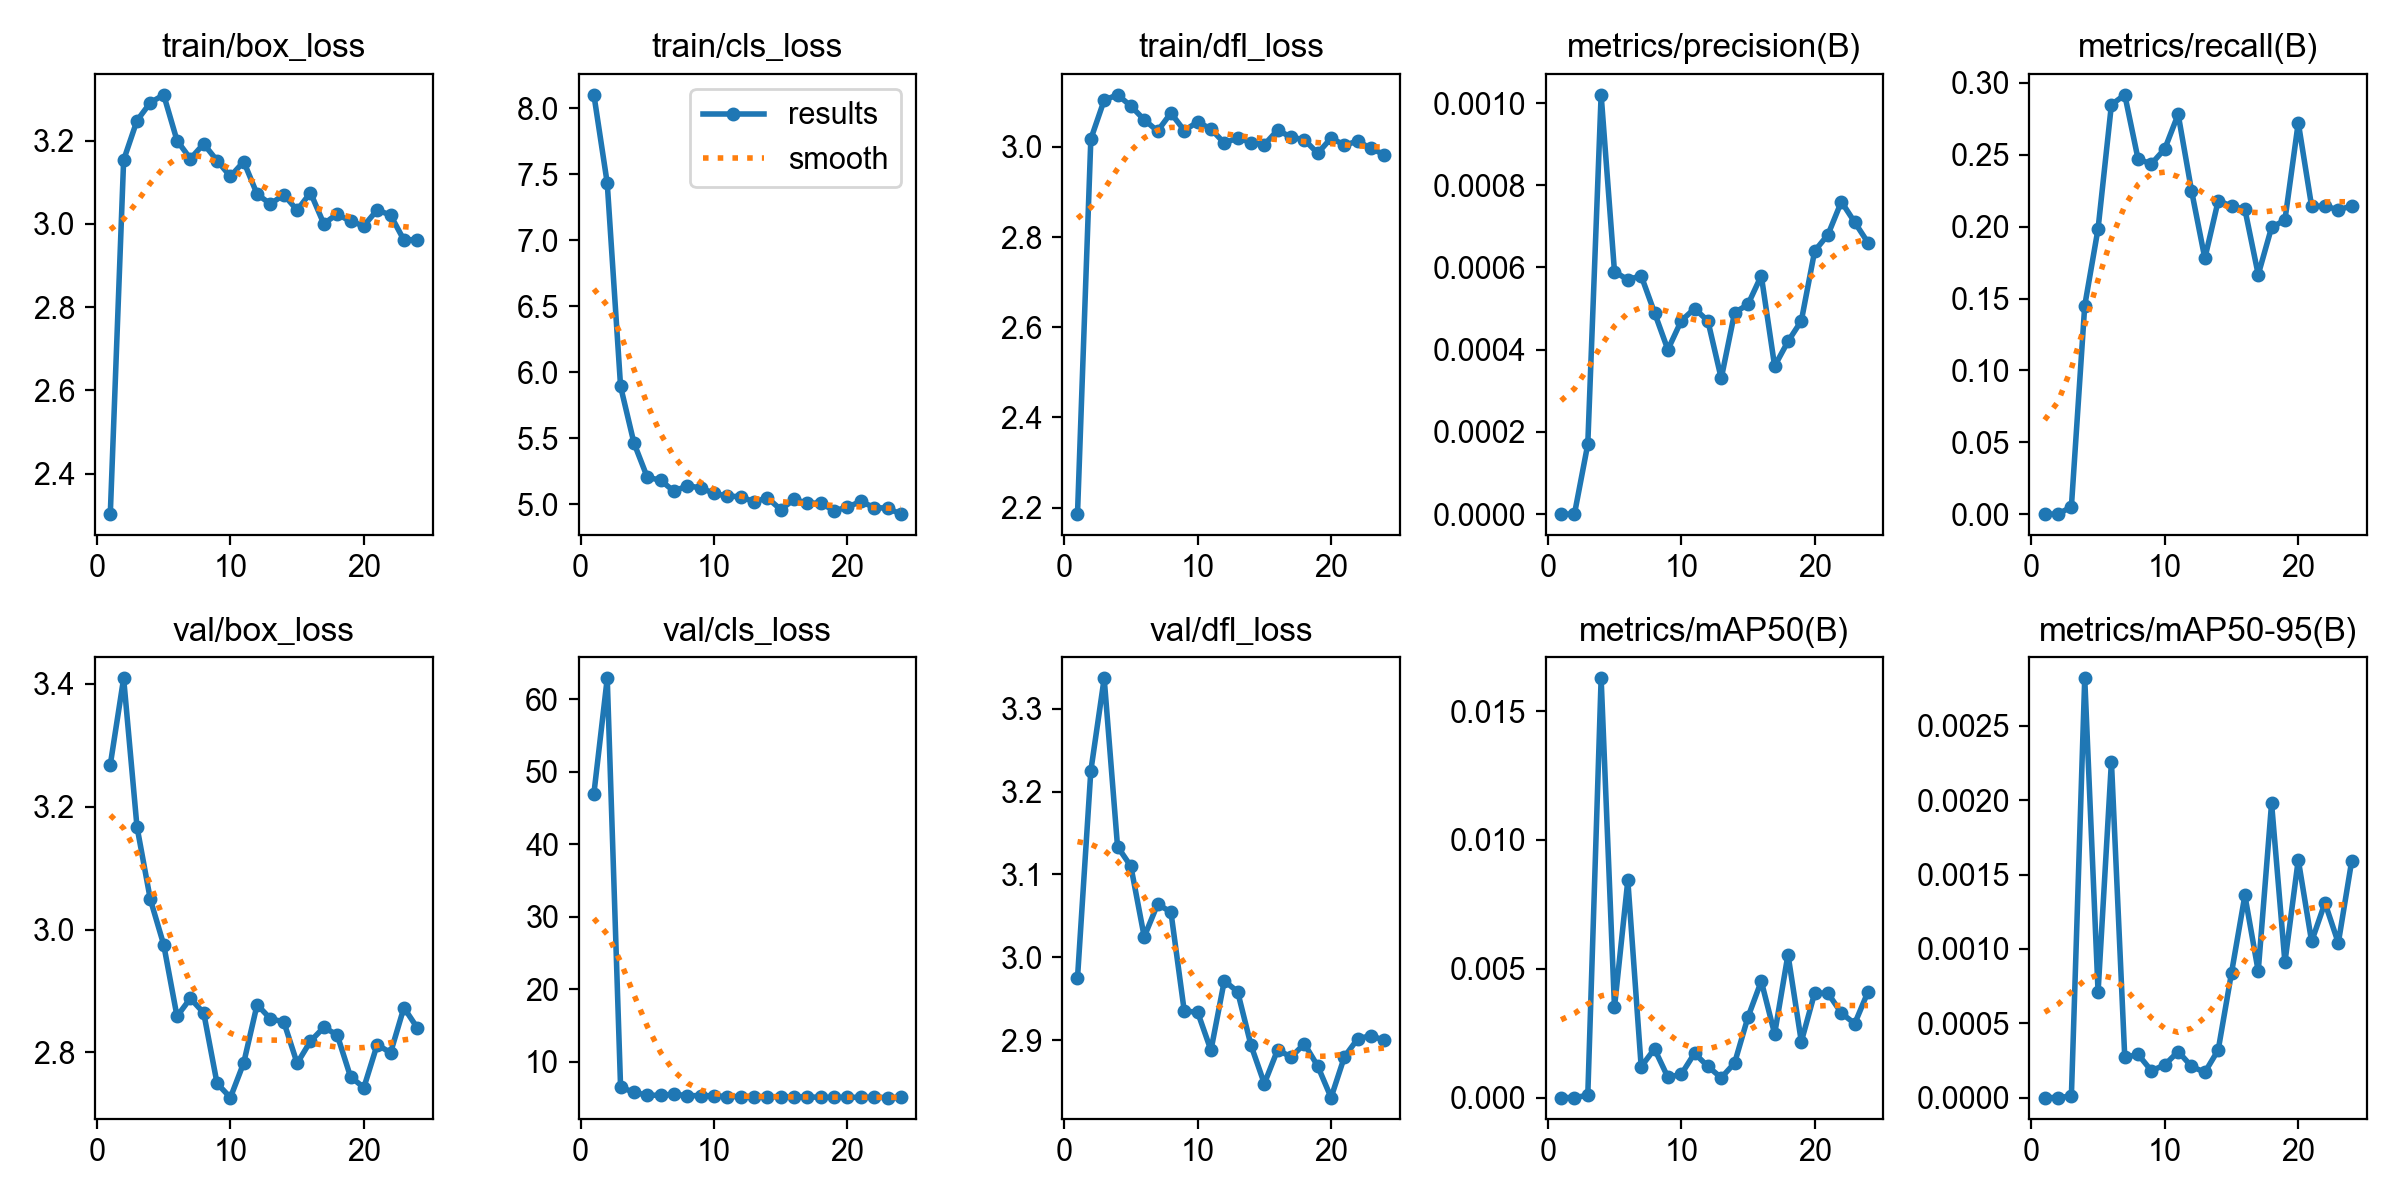

The data file committed next to this chart (first rows):
epoch, time, train/box_loss, train/cls_loss, train/dfl_loss, metrics/precision(B), metrics/recall(B), metrics/mAP50(B), metrics/mAP50-95(B), val/box_loss, val/cls_loss, val/dfl_loss, lr/pg0, lr/pg1, lr/pg2
1, 118, 2.303, 8.102, 2.186, 0, 0, 0, 0, 3.268, 46.98, 2.975, 0.0001599, 0.0001599, 0.0001599
2, 245.5, 3.153, 7.432, 3.017, 0, 0, 0, 0, 3.409, 62.91, 3.225, 0.0003233, 0.0003233, 0.0003233
3, 417.9, 3.248, 5.891, 3.104, 0.00017, 0.0051, 9e-05, 1e-05, 3.167, 6.446, 3.336, 0.0004834, 0.0004834, 0.0004834
4, 589.4, 3.291, 5.463, 3.115, 0.00102, 0.145, 0.01627, 0.00282, 3.049, 5.758, 3.134, 0.0006401, 0.0006401, 0.0006401
5, 758.7, 3.31, 5.203, 3.091, 0.00059, 0.1986, 0.0035, 0.00071, 2.975, 5.337, 3.11, 0.0007936, 0.0007936, 0.0007936
6, 1850, 3.2, 5.18, 3.06, 0.00057, 0.2849, 0.00843, 0.00226, 2.859, 5.343, 3.025, 0.0007918, 0.0007918, 0.0007918
7, 2904, 3.157, 5.096, 3.035, 0.00058, 0.2917, 0.0012, 0.00027, 2.888, 5.479, 3.064, 0.0007835, 0.0007835, 0.0007835
8, 17419, 3.192, 5.139, 3.075, 0.00049, 0.2469, 0.00189, 0.00029, 2.864, 5.287, 3.055, 0.0007753, 0.0007753, 0.0007753
9, 25949, 3.152, 5.122, 3.036, 0.0004, 0.2437, 0.00079, 0.00018, 2.75, 5.285, 2.935, 0.000767, 0.000767, 0.000767
10, 27972, 3.114, 5.081, 3.055, 0.00047, 0.2541, 0.0009, 0.00022, 2.726, 5.267, 2.934, 0.0007588, 0.0007588, 0.0007588
11, 28085, 3.15, 5.06, 3.04, 0.0005, 0.2782, 0.00172, 0.00031, 2.783, 5.165, 2.888, 0.0007505, 0.0007505, 0.0007505
12, 28187, 3.071, 5.056, 3.008, 0.00047, 0.2251, 0.00121, 0.00021, 2.878, 5.148, 2.972, 0.0007423, 0.0007423, 0.0007423
13, 28779, 3.048, 5.016, 3.02, 0.00033, 0.1779, 0.00077, 0.00017, 2.855, 5.132, 2.959, 0.000734, 0.000734, 0.000734
14, 28879, 3.07, 5.047, 3.009, 0.00049, 0.218, 0.00134, 0.00032, 2.85, 5.131, 2.894, 0.0007258, 0.0007258, 0.0007258
15, 36575, 3.033, 4.958, 3.005, 0.00051, 0.2144, 0.00312, 0.00084, 2.782, 5.149, 2.848, 0.0007175, 0.0007175, 0.0007175
16, 43966, 3.075, 5.034, 3.037, 0.00058, 0.2121, 0.00452, 0.00136, 2.818, 5.109, 2.889, 0.0007093, 0.0007093, 0.0007093
17, 59128, 3, 5.006, 3.021, 0.00036, 0.1666, 0.00247, 0.00085, 2.841, 5.112, 2.88, 0.0007011, 0.0007011, 0.0007011
18, 70291, 3.024, 5.008, 3.016, 0.00042, 0.1995, 0.00555, 0.00198, 2.829, 5.055, 2.896, 0.0006928, 0.0006928, 0.0006928
19, 70532, 3.006, 4.948, 2.986, 0.00047, 0.2046, 0.00217, 0.00091, 2.76, 5.059, 2.869, 0.0006846, 0.0006846, 0.0006846
20, 70629, 2.995, 4.977, 3.019, 0.00064, 0.2724, 0.00406, 0.0016, 2.743, 5.063, 2.831, 0.0006763, 0.0006763, 0.0006763
21, 70743, 3.034, 5.02, 3.004, 0.00068, 0.2142, 0.00405, 0.00105, 2.813, 5.05, 2.88, 0.0006681, 0.0006681, 0.0006681
22, 70858, 3.021, 4.973, 3.012, 0.00076, 0.2142, 0.00328, 0.00131, 2.799, 5.06, 2.902, 0.0006598, 0.0006598, 0.0006598
23, 70978, 2.961, 4.969, 2.997, 0.00071, 0.2117, 0.00287, 0.00104, 2.873, 5.017, 2.906, 0.0006516, 0.0006516, 0.0006516
24, 71175, 2.962, 4.924, 2.983, 0.00066, 0.2144, 0.00411, 0.00159, 2.84, 5.031, 2.9, 0.0006433, 0.0006433, 0.0006433
